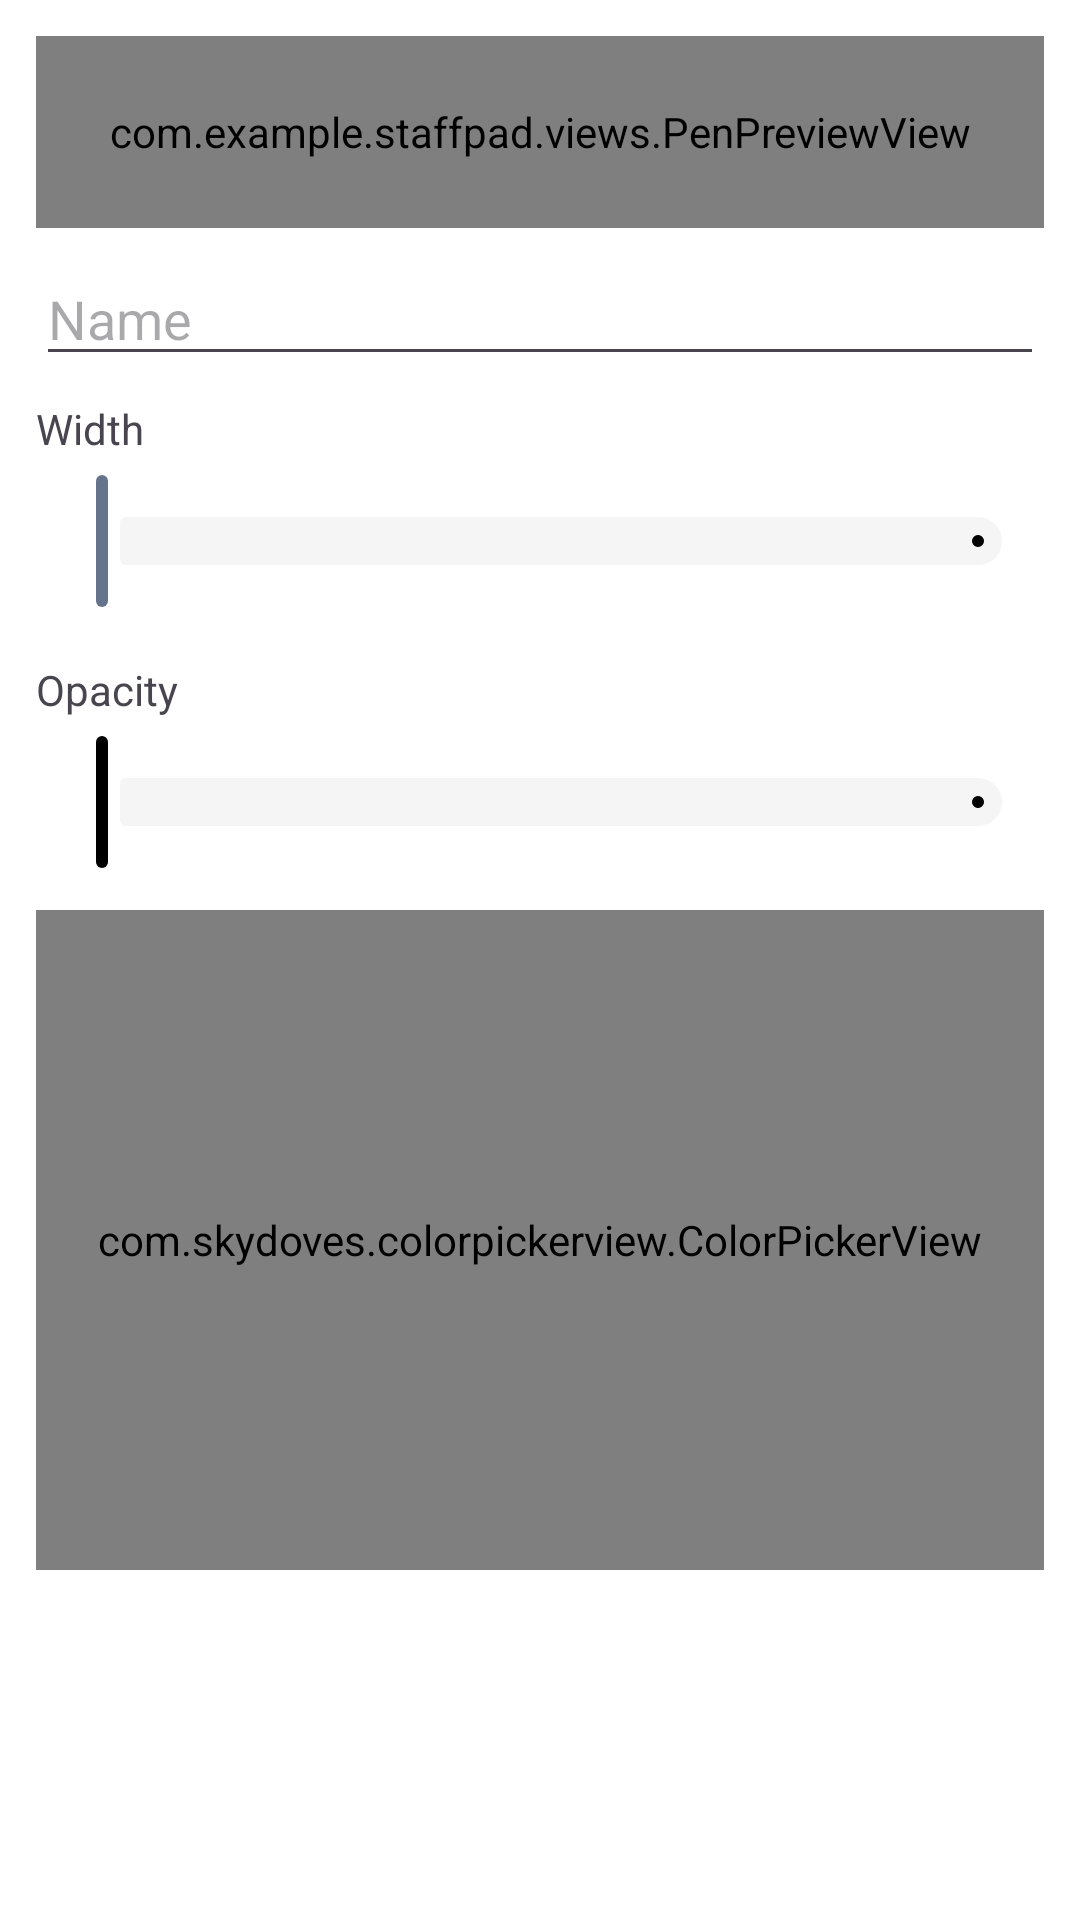

Android layout source for this screen:
<!-- AndroidManifest.xml: application theme Theme.MusicReader.Light -->
<!-- res/layout/dialog_edit_pen_preset.xml -->
<?xml version="1.0" encoding="utf-8"?>
<ScrollView xmlns:android="http://schemas.android.com/apk/res/android"
    xmlns:app="http://schemas.android.com/apk/res-auto"
    android:layout_width="match_parent"
    android:layout_height="wrap_content">

    <LinearLayout
        android:layout_width="match_parent"
        android:layout_height="wrap_content"
        android:orientation="vertical"
        android:padding="12dp">

        <com.example.staffpad.views.PenPreviewView
            android:id="@+id/penPreview"
            android:layout_width="match_parent"
            android:layout_height="64dp"
            android:layout_marginBottom="8dp"/>

        <EditText
            android:id="@+id/presetName"
            android:layout_width="match_parent"
            android:layout_height="wrap_content"
            android:autofillHints="Preset Name"
            android:hint="@string/name"
            android:inputType="textCapWords"
            android:layout_marginBottom="8dp"/>

        <TextView
            android:layout_width="wrap_content"
            android:layout_height="wrap_content"
            android:text="@string/width"
            android:layout_marginBottom="4dp"/>

        <com.google.android.material.slider.Slider
            android:id="@+id/widthSeek"
            style="@style/Widget.Material3.Slider"
            android:layout_width="match_parent"
            app:thumbColor="@color/blue_secondary"
            android:layout_height="wrap_content"
            android:layout_marginBottom="8dp"
            app:thumbRadius="15dp" />

        <TextView
            android:id="@+id/opacityLabel"
            android:layout_width="wrap_content"
            android:layout_height="wrap_content"
            android:text="@string/opacity"
            android:layout_marginTop="8dp"
            android:layout_marginBottom="4dp"/>

        <com.google.android.material.slider.Slider
            android:id="@+id/alphaSeek"
            style="@style/Widget.Material3.Slider"
            android:layout_width="match_parent"
            android:layout_height="wrap_content"
            app:thumbColor="?attr/colorPrimary"
            android:layout_marginBottom="12dp"
            app:thumbRadius="15dp" />

        <com.skydoves.colorpickerview.ColorPickerView
            android:id="@+id/colorPickerView"
            android:layout_width="match_parent"
            android:layout_height="220dp"/>

    </LinearLayout>
</ScrollView>
<!-- resources referenced by this layout -->
<resources>
  <color name="blue_secondary">#64748B</color>
  <string name="name">Name</string>
  <string name="opacity">Opacity</string>
  <string name="width">Width</string>
  <style name="Theme.MusicReader.Light" parent="Theme.Material3.Light.NoActionBar">
          
          <item name="colorPrimary">@color/classic_primary</item>
          <item name="colorOnPrimary">@color/classic_on_primary</item>
          <item name="colorPrimaryContainer">@color/classic_tertiary</item>
          <item name="colorOnPrimaryContainer">@color/classic_on_tertiary</item>
  
          
          <item name="colorSecondary">@color/classic_secondary</item>
          <item name="colorOnSecondary">@color/classic_on_secondary</item>
          <item name="colorSecondaryContainer">@color/classic_surface_variant</item>
          <item name="colorOnSecondaryContainer">@color/classic_on_surface_variant</item>
  
          
          <item name="colorTertiary">@color/classic_tertiary</item>
          <item name="colorOnTertiary">@color/classic_on_tertiary</item>
  
          
          <item name="colorError">@color/classic_error</item>
          <item name="colorOnError">@color/classic_on_error</item>
  
          
          <item name="colorSurface">@color/classic_surface</item>
          <item name="colorOnSurface">@color/classic_on_surface</item>
          <item name="colorSurfaceVariant">@color/classic_surface_variant</item>
          <item name="colorOnSurfaceVariant">@color/classic_on_surface_variant</item>
  
          
          <item name="android:colorBackground">@color/classic_background</item>
          <item name="colorOnBackground">@color/classic_on_background</item>
  
          
          <item name="colorOutline">@color/classic_outline</item>
  
          
          <item name="android:statusBarColor">@color/classic_background</item>
          <item name="android:windowLightStatusBar">true</item>
  
          
          <item name="android:navigationBarColor">@color/classic_background</item>
          <item name="android:windowLightNavigationBar">true</item>
      </style>
  <color name="classic_primary">#000000</color>
  <color name="classic_on_primary">#FFFFFF</color>
  <color name="classic_tertiary">#E5E7EB</color>
  <color name="classic_on_tertiary">#000000</color>
  <color name="classic_secondary">#6B7280</color>
  <color name="classic_on_secondary">#FFFFFF</color>
  <color name="classic_surface_variant">#F5F5F5</color>
  <color name="classic_on_surface_variant">#6B7280</color>
  <color name="classic_error">#BA1A1A</color>
  <color name="classic_on_error">#FFFFFF</color>
  <color name="classic_surface">#FFFFFF</color>
  <color name="classic_on_surface">#000000</color>
  <color name="classic_background">#FFFFFF</color>
  <color name="classic_on_background">#000000</color>
  <color name="classic_outline">#E5E7EB</color>
</resources>
